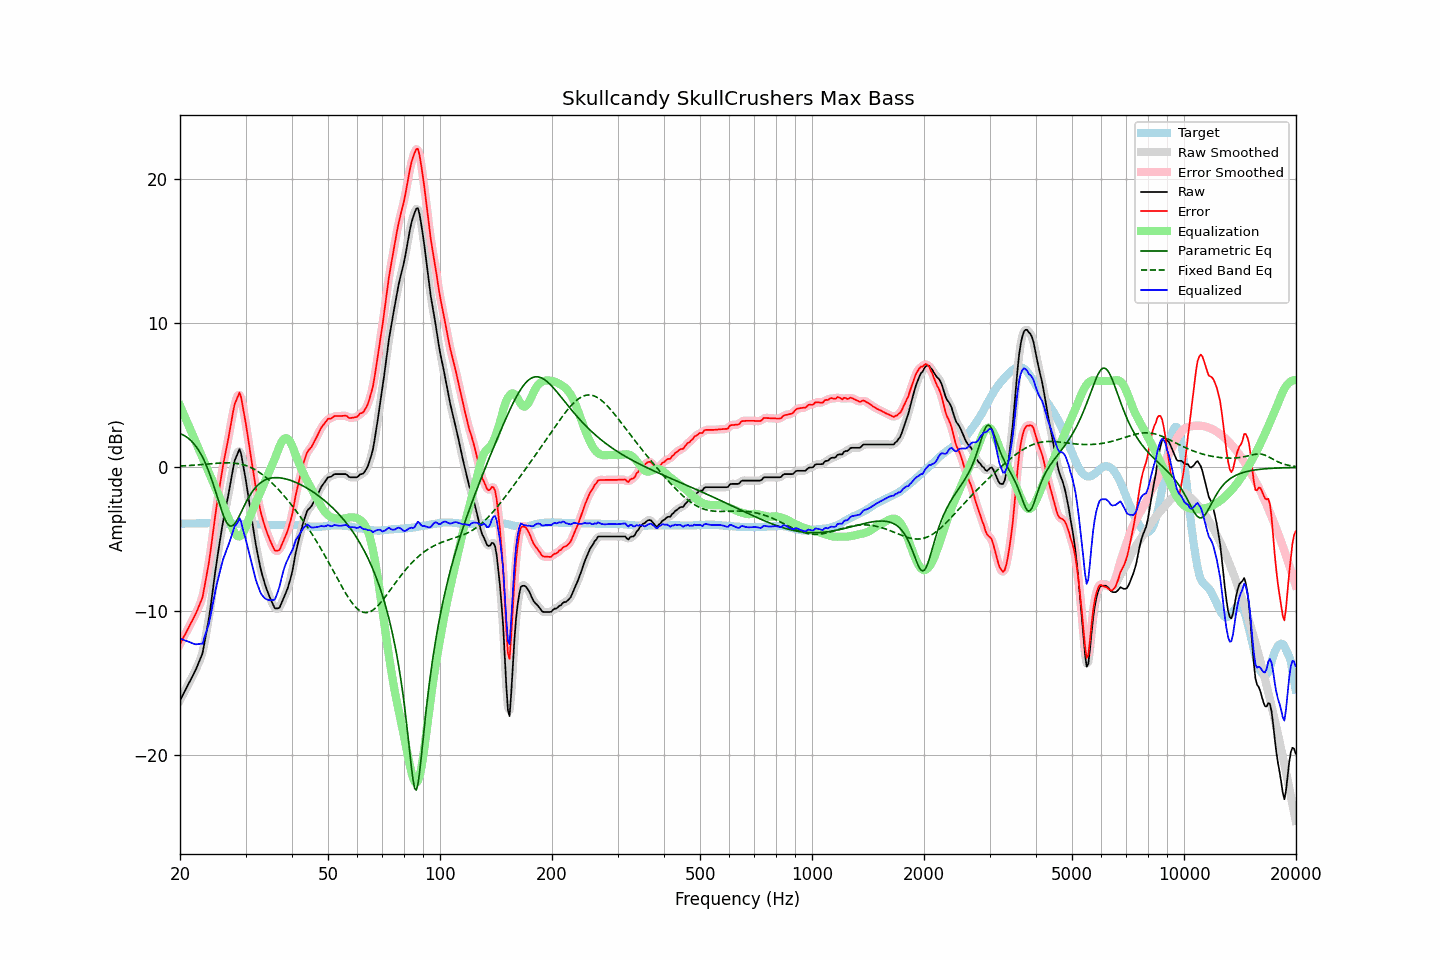

The data file committed next to this chart (first rows):
frequency, raw, error, smoothed, error_smoothed, equalization, parametric_eq, fixed_band_eq, equalized_raw, equalized_smoothed, target
20.00, -16.19, -12.28, -16.19, -12.27, 4.30, 2.35, 0.09, -11.89, -11.89, -3.91
20.20, -15.97, -12.06, -15.97, -12.06, 4.04, 2.30, 0.10, -11.93, -11.93, -3.91
20.40, -15.74, -11.83, -15.75, -11.84, 3.78, 2.25, 0.11, -11.96, -11.97, -3.91
20.61, -15.54, -11.64, -15.53, -11.63, 3.52, 2.19, 0.11, -12.02, -12.01, -3.90
20.81, -15.31, -11.41, -15.32, -11.41, 3.26, 2.12, 0.12, -12.05, -12.05, -3.90
21.02, -15.10, -11.20, -15.10, -11.20, 3.01, 2.03, 0.13, -12.09, -12.09, -3.90
21.23, -14.89, -10.99, -14.88, -10.99, 2.75, 1.94, 0.13, -12.14, -12.14, -3.90
21.44, -14.66, -10.77, -14.67, -10.78, 2.49, 1.84, 0.14, -12.18, -12.18, -3.89
21.66, -14.46, -10.57, -14.46, -10.57, 2.23, 1.72, 0.15, -12.23, -12.23, -3.89
21.87, -14.23, -10.34, -14.23, -10.34, 1.97, 1.59, 0.16, -12.26, -12.26, -3.89
22.09, -14.00, -10.11, -13.99, -10.11, 1.71, 1.45, 0.17, -12.29, -12.28, -3.89
22.31, -13.73, -9.85, -13.73, -9.85, 1.45, 1.29, 0.18, -12.28, -12.28, -3.88
22.54, -13.46, -9.57, -13.49, -9.61, 1.20, 1.11, 0.19, -12.26, -12.30, -3.89
22.76, -13.18, -9.30, -13.20, -9.32, 0.94, 0.92, 0.19, -12.25, -12.27, -3.88
22.99, -12.92, -9.04, -12.82, -8.94, 0.68, 0.71, 0.20, -12.24, -12.14, -3.88
23.22, -12.32, -8.44, -12.33, -8.45, 0.42, 0.49, 0.21, -11.90, -11.91, -3.88
23.45, -11.70, -7.82, -11.75, -7.87, 0.16, 0.24, 0.22, -11.54, -11.59, -3.88
23.69, -11.10, -7.22, -11.10, -7.23, -0.10, -0.03, 0.23, -11.19, -11.20, -3.88
23.92, -10.47, -6.60, -10.43, -6.55, -0.35, -0.31, 0.24, -10.82, -10.78, -3.87
24.16, -9.70, -5.82, -9.69, -5.81, -0.61, -0.61, 0.25, -10.31, -10.30, -3.88
24.40, -8.85, -4.97, -8.87, -4.99, -0.87, -0.93, 0.26, -9.72, -9.74, -3.88
24.65, -8.04, -4.16, -8.03, -4.14, -1.13, -1.27, 0.27, -9.17, -9.16, -3.88
24.89, -7.18, -3.29, -7.20, -3.32, -1.39, -1.62, 0.28, -8.57, -8.59, -3.89
25.14, -6.42, -2.53, -6.43, -2.54, -1.65, -1.98, 0.29, -8.06, -8.08, -3.89
25.39, -5.69, -1.79, -5.68, -1.78, -1.90, -2.34, 0.29, -7.60, -7.59, -3.90
25.65, -4.99, -1.09, -4.97, -1.07, -2.16, -2.69, 0.30, -7.15, -7.13, -3.90
25.91, -4.28, -0.37, -4.30, -0.39, -2.42, -3.03, 0.31, -6.70, -6.72, -3.91
26.16, -3.64, 0.27, -3.66, 0.25, -2.68, -3.34, 0.31, -6.32, -6.34, -3.91
26.43, -3.09, 0.83, -3.08, 0.84, -2.94, -3.61, 0.31, -6.03, -6.02, -3.92
26.69, -2.52, 1.40, -2.52, 1.40, -3.20, -3.82, 0.31, -5.71, -5.72, -3.92
26.96, -1.96, 1.96, -1.95, 1.97, -3.47, -3.98, 0.31, -5.43, -5.42, -3.92
27.23, -1.35, 2.57, -1.34, 2.59, -3.77, -4.06, 0.31, -5.12, -5.10, -3.92
27.50, -0.72, 3.21, -0.70, 3.23, -4.06, -4.08, 0.31, -4.78, -4.75, -3.93
27.77, -0.09, 3.84, -0.10, 3.83, -4.32, -4.03, 0.30, -4.41, -4.42, -3.93
28.05, 0.47, 4.39, 0.39, 4.31, -4.54, -3.92, 0.29, -4.08, -4.15, -3.92
28.33, 0.74, 4.66, 0.81, 4.73, -4.70, -3.76, 0.28, -3.96, -3.89, -3.92
28.62, 1.00, 4.92, 1.09, 5.01, -4.79, -3.57, 0.26, -3.79, -3.70, -3.92
28.90, 1.27, 5.19, 1.12, 5.04, -4.80, -3.35, 0.24, -3.52, -3.68, -3.92
29.19, 0.95, 4.87, 0.90, 4.82, -4.73, -3.12, 0.22, -3.78, -3.83, -3.92
29.48, 0.34, 4.26, 0.42, 4.34, -4.59, -2.89, 0.19, -4.25, -4.17, -3.92
29.78, -0.27, 3.65, -0.25, 3.68, -4.39, -2.66, 0.16, -4.66, -4.64, -3.92
30.08, -0.92, 3.01, -0.94, 2.98, -4.13, -2.44, 0.13, -5.05, -5.08, -3.93
30.38, -1.66, 2.27, -1.65, 2.28, -3.85, -2.23, 0.09, -5.50, -5.50, -3.93
30.68, -2.41, 1.53, -2.39, 1.54, -3.55, -2.03, 0.04, -5.96, -5.94, -3.93
30.99, -3.14, 0.80, -3.13, 0.81, -3.27, -1.85, -0.01, -6.41, -6.40, -3.94
31.30, -3.84, 0.10, -3.85, 0.09, -3.01, -1.68, -0.06, -6.85, -6.86, -3.94
31.61, -4.54, -0.59, -4.56, -0.61, -2.75, -1.53, -0.12, -7.30, -7.31, -3.95
31.93, -5.25, -1.30, -5.22, -1.27, -2.49, -1.40, -0.18, -7.74, -7.71, -3.95
32.24, -5.85, -1.89, -5.85, -1.89, -2.23, -1.28, -0.25, -8.09, -8.08, -3.96
32.57, -6.39, -2.42, -6.42, -2.46, -1.98, -1.17, -0.32, -8.37, -8.40, -3.97
32.89, -6.96, -2.99, -6.93, -2.96, -1.72, -1.08, -0.40, -8.68, -8.65, -3.97
33.22, -7.40, -3.43, -7.39, -3.42, -1.46, -1.00, -0.48, -8.86, -8.85, -3.97
33.55, -7.79, -3.81, -7.81, -3.83, -1.20, -0.93, -0.56, -8.99, -9.01, -3.98
33.89, -8.17, -4.17, -8.16, -4.17, -0.94, -0.87, -0.65, -9.11, -9.10, -3.99
34.23, -8.48, -4.49, -8.48, -4.49, -0.68, -0.83, -0.75, -9.17, -9.17, -3.99
34.57, -8.78, -4.78, -8.78, -4.79, -0.43, -0.79, -0.85, -9.20, -9.21, -4.00
34.92, -9.06, -5.06, -9.06, -5.06, -0.17, -0.76, -0.95, -9.23, -9.22, -4.00
35.27, -9.31, -5.31, -9.33, -5.33, 0.09, -0.74, -1.05, -9.22, -9.24, -4.00
35.62, -9.55, -5.55, -9.57, -5.56, 0.35, -0.72, -1.16, -9.21, -9.22, -4.00
35.97, -9.79, -5.78, -9.73, -5.72, 0.61, -0.71, -1.27, -9.18, -9.12, -4.01
... 635 more rows
